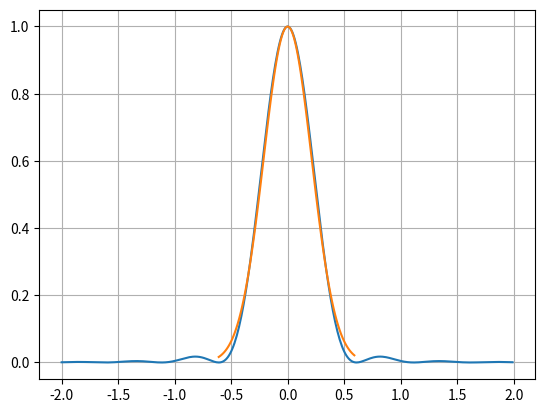

Write the Python code that produced this figure.
# -*- coding: utf-8 -*-
"""
Created on Tue Nov 26 18:04:32 2013

[redacted]
"""

from __future__ import division, with_statement, print_function

import numpy as np
from scipy.special import jn
from scipy.optimize import curve_fit

import matplotlib.pyplot as plt

def gauss(x, fwhm):
    return np.exp(- 4 * np.log(2) * (x / fwhm)**2)

def airy(x):
    return (2 * jn(1,2 * np.pi * x) / (2 * np.pi * x))**2

x = np.arange(-2, 2, 0.01)
y = airy(x)

# Fitting only inside first Airy's ring
fit_int = np.where(abs(x) < 0.61)[0]

fit_par, fit_var = curve_fit(gauss,
                             x[fit_int[0]:fit_int[-1]],
                             y[fit_int[0]:fit_int[-1]],
                             p0=0.5)
fit = gauss(x, fit_par)

print(fit_par[0], fit_var[0,0])

plt.plot(x, y)
plt.plot(x[fit_int[0]:fit_int[-1]], fit[fit_int[0]:fit_int[-1]])
plt.grid('on')
plt.show()